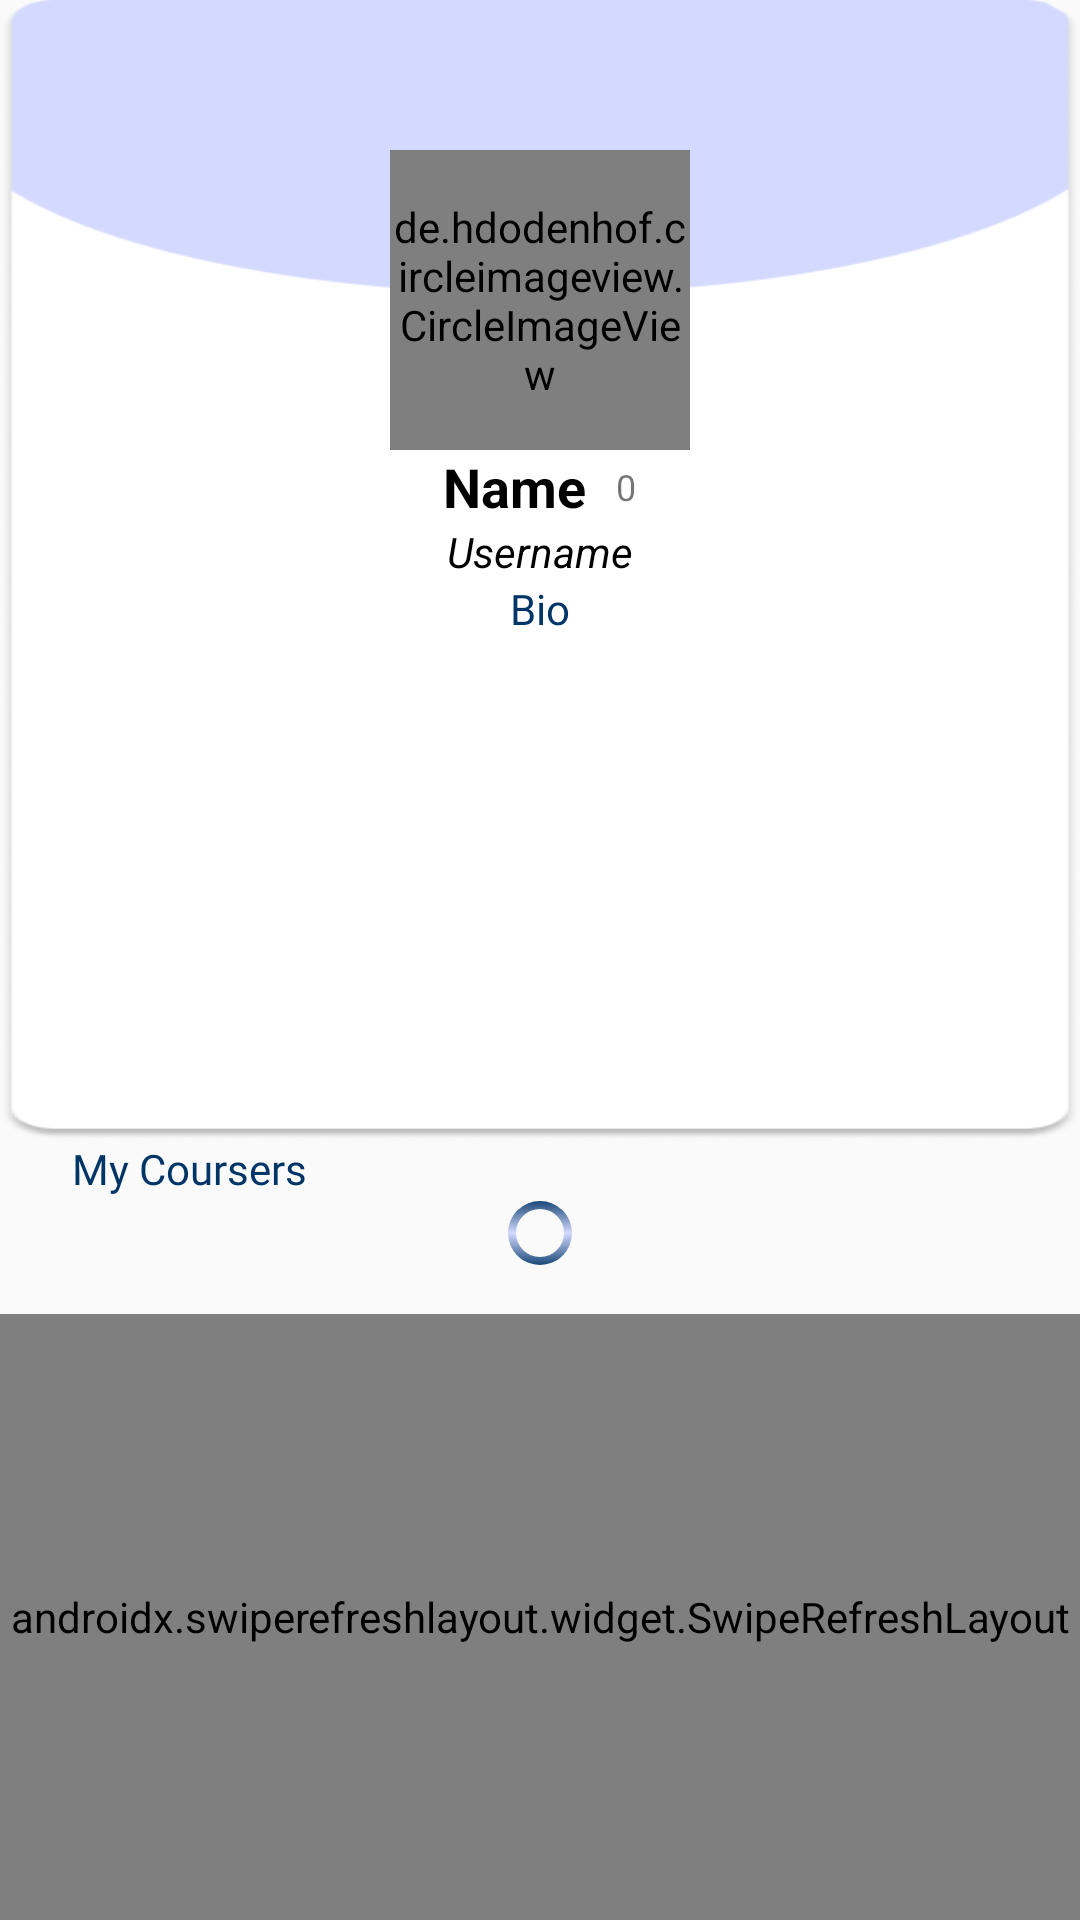

Write the Android layout XML for this screen, with the resource values it uses.
<!-- AndroidManifest.xml: application theme Theme.ProFynd -->
<!-- res/layout/fragment_profile.xml -->
<?xml version="1.0" encoding="utf-8"?>
<LinearLayout
    android:layout_width="match_parent"
    android:layout_height="match_parent"
    xmlns:android="http://schemas.android.com/apk/res/android"
    android:orientation="vertical">
<androidx.constraintlayout.widget.ConstraintLayout xmlns:android="http://schemas.android.com/apk/res/android"
    xmlns:app="http://schemas.android.com/apk/res-auto"
    xmlns:tools="http://schemas.android.com/tools"
    android:layout_width="match_parent"
    android:layout_height="380dp"
    android:background="@drawable/profile_background"
    tools:context=".navigation_fragments.ProfileFragment">
    <ImageButton
        android:id="@+id/editProfile"
        android:layout_width="50dp"
        android:layout_height="50dp"
        android:src="@drawable/ic_pencil"
        android:layout_marginTop="15dp"
        android:background="@color/SecondCol"
        app:layout_constraintBottom_toBottomOf="@+id/profileImg"
        app:layout_constraintEnd_toEndOf="parent"
        app:layout_constraintHorizontal_bias="0.86"
        app:layout_constraintStart_toEndOf="@+id/profileImg"
        app:layout_constraintTop_toTopOf="parent"
        app:layout_constraintVertical_bias="0.0"/>

    <androidx.constraintlayout.widget.ConstraintLayout
        android:id="@+id/constraintLayout2"
        android:layout_width="match_parent"
        android:layout_height="200dp"
        android:layout_marginStart="24dp"
        android:layout_marginTop="100dp"
        android:layout_marginEnd="24dp"
        android:background="@drawable/post_cardview_background"
        app:layout_constraintEnd_toEndOf="parent"
        app:layout_constraintStart_toStartOf="parent"
        app:layout_constraintTop_toTopOf="parent"
        tools:ignore="MissingConstraints">

        <RelativeLayout
            android:layout_width="match_parent"
            android:layout_height="wrap_content"
            android:layout_marginTop="50dp"
            android:gravity="center_vertical"
            app:layout_constraintEnd_toEndOf="parent"
            app:layout_constraintStart_toStartOf="parent"
            app:layout_constraintTop_toTopOf="parent">

            <LinearLayout
                android:layout_width="match_parent"
                android:layout_height="wrap_content"
                android:layout_centerHorizontal="true"
                android:gravity="center_horizontal"
                android:orientation="vertical">

                <LinearLayout
                    android:layout_width="wrap_content"
                    android:layout_height="wrap_content"
                    android:layout_centerHorizontal="true"
                    android:gravity="center_vertical"
                    android:orientation="horizontal">

                    <TextView
                        android:id="@+id/profileName"
                        android:layout_width="wrap_content"
                        android:layout_height="wrap_content"
                        android:text="Name"
                        android:textColor="@color/black"
                        android:textSize="18sp"
                        android:textStyle="bold" />

                    <ImageView
                        android:id="@+id/replyStarBtn"
                        android:layout_width="wrap_content"
                        android:layout_height="wrap_content"
                        android:layout_marginStart="5dp"
                        android:src="@drawable/ic_star__2_" />

                    <TextView
                        android:id="@+id/reputationText"
                        android:layout_width="wrap_content"
                        android:layout_height="wrap_content"
                        android:layout_marginStart="5dp"
                        android:text="0"
                        android:textSize="12sp" />

                </LinearLayout>

                <TextView
                    android:id="@+id/usernameTxt"
                    android:layout_width="wrap_content"
                    android:layout_height="wrap_content"
                    android:layout_centerHorizontal="true"
                    android:text="Username"
                    android:textColor="@color/black"
                    android:textStyle="italic" />

                <TextView
                    style="@style/Text3"
                    android:layout_width="match_parent"
                    android:layout_height="match_parent"
                    android:gravity="center"
                    android:text="Bio"></TextView>

                <TextView
                    android:id="@+id/bioText"
                    android:layout_width="match_parent"
                    android:layout_height="match_parent"
                    android:layout_marginStart="15dp"
                    android:layout_marginEnd="15dp"
                    android:gravity="center"
                    android:text=""></TextView>

            </LinearLayout>


        </RelativeLayout>


    </androidx.constraintlayout.widget.ConstraintLayout>


    <de.hdodenhof.circleimageview.CircleImageView
        android:id="@+id/profileImg"
        android:layout_width="100dp"
        android:layout_height="100dp"
        android:layout_marginTop="50dp"
        android:layout_alignParentStart="true"
        android:layout_alignParentEnd="true"
        app:civ_border_color="@color/white"
        app:civ_border_width="5dp"
        android:layout_gravity="center"
        android:src="@drawable/profileimg"
        app:layout_constraintEnd_toEndOf="parent"
        app:layout_constraintStart_toStartOf="parent"
        app:layout_constraintTop_toTopOf="parent" />



</androidx.constraintlayout.widget.ConstraintLayout>

    <TextView
        android:layout_width="wrap_content"
        android:layout_height="wrap_content"
        android:text="My Coursers"
        android:layout_marginStart="24dp"
        style="@style/Text3" />
    <ProgressBar
        android:id="@+id/userProgressBar"
        android:layout_width="24dp"
        android:layout_height="24dp"
        android:indeterminateDrawable="@drawable/custom_progress_bar"
        android:layout_gravity="center"
        />
    <androidx.swiperefreshlayout.widget.SwipeRefreshLayout
        android:id="@+id/userRefreshLayout"
        android:layout_width="match_parent"
        android:layout_height="match_parent"
        android:layout_marginTop="15dp"


        >


        <androidx.recyclerview.widget.RecyclerView
            android:id="@+id/userrecview1"
            android:layout_width="match_parent"
            android:layout_height="match_parent"
            android:visibility="gone"


            />


    </androidx.swiperefreshlayout.widget.SwipeRefreshLayout>

</LinearLayout>
<!-- resources referenced by this layout -->
<resources>
  <color name="SecondCol">#D4D9FF</color>
  <color name="black">#FF000000</color>
  <color name="white">#FFFFFFFF</color>
  <!-- drawable custom_progress_bar (drawable) -->
  <?xml version="1.0" encoding="utf-8"?>
  <rotate xmlns:android="http://schemas.android.com/apk/res/android"
      android:fromDegrees="-90"
      android:pivotX="50%"
      android:pivotY="50%"
      android:toDegrees="270">
  
      <shape android:useLevel="false"
          android:shape="ring">
  
          <gradient
              android:endColor="@color/PrimCol"
              android:centerColor="@color/SecondCol"
              android:startColor="@color/PrimCol"
              android:useLevel="false"/>
      </shape>
  
  </rotate>
  <!-- drawable post_cardview_background (drawable) -->
  <shape xmlns:android="http://schemas.android.com/apk/res/android">
      <solid android:color="@android:color/white" />
      <corners android:radius="20dp" />
      <stroke
          android:color="@color/white"
      android:width="1dp" />
  </shape>
  <!-- drawable profile_background: png bitmap (drawable, 17401 bytes) -->
  <style name="Text3">
          <item name="android:fontFamily">@font/coiny_font</item>
          <item name="android:textColor">@color/PrimCol</item>
      </style>
  <style name="Theme.ProFynd" parent="Theme.MaterialComponents.DayNight.NoActionBar.Bridge">
          
          <item name="colorPrimary">@color/purple_500</item>
          <item name="colorPrimaryDark">@color/purple_700</item>
          <item name="colorAccent">@color/teal_200</item>
          <item name="android:windowAnimationStyle">@style/animation</item>
          
      </style>
  <color name="PrimCol">#003566</color>
  <color name="purple_500">#FF6200EE</color>
  <color name="purple_700">#FF3700B3</color>
  <color name="teal_200">#FF03DAC5</color>
  <style name="animation">
          <item name="android:windowEnterAnimation">@anim/fade_in</item>
          <item name="android:windowExitAnimation">@anim/fade_out</item>
  
      </style>
</resources>
